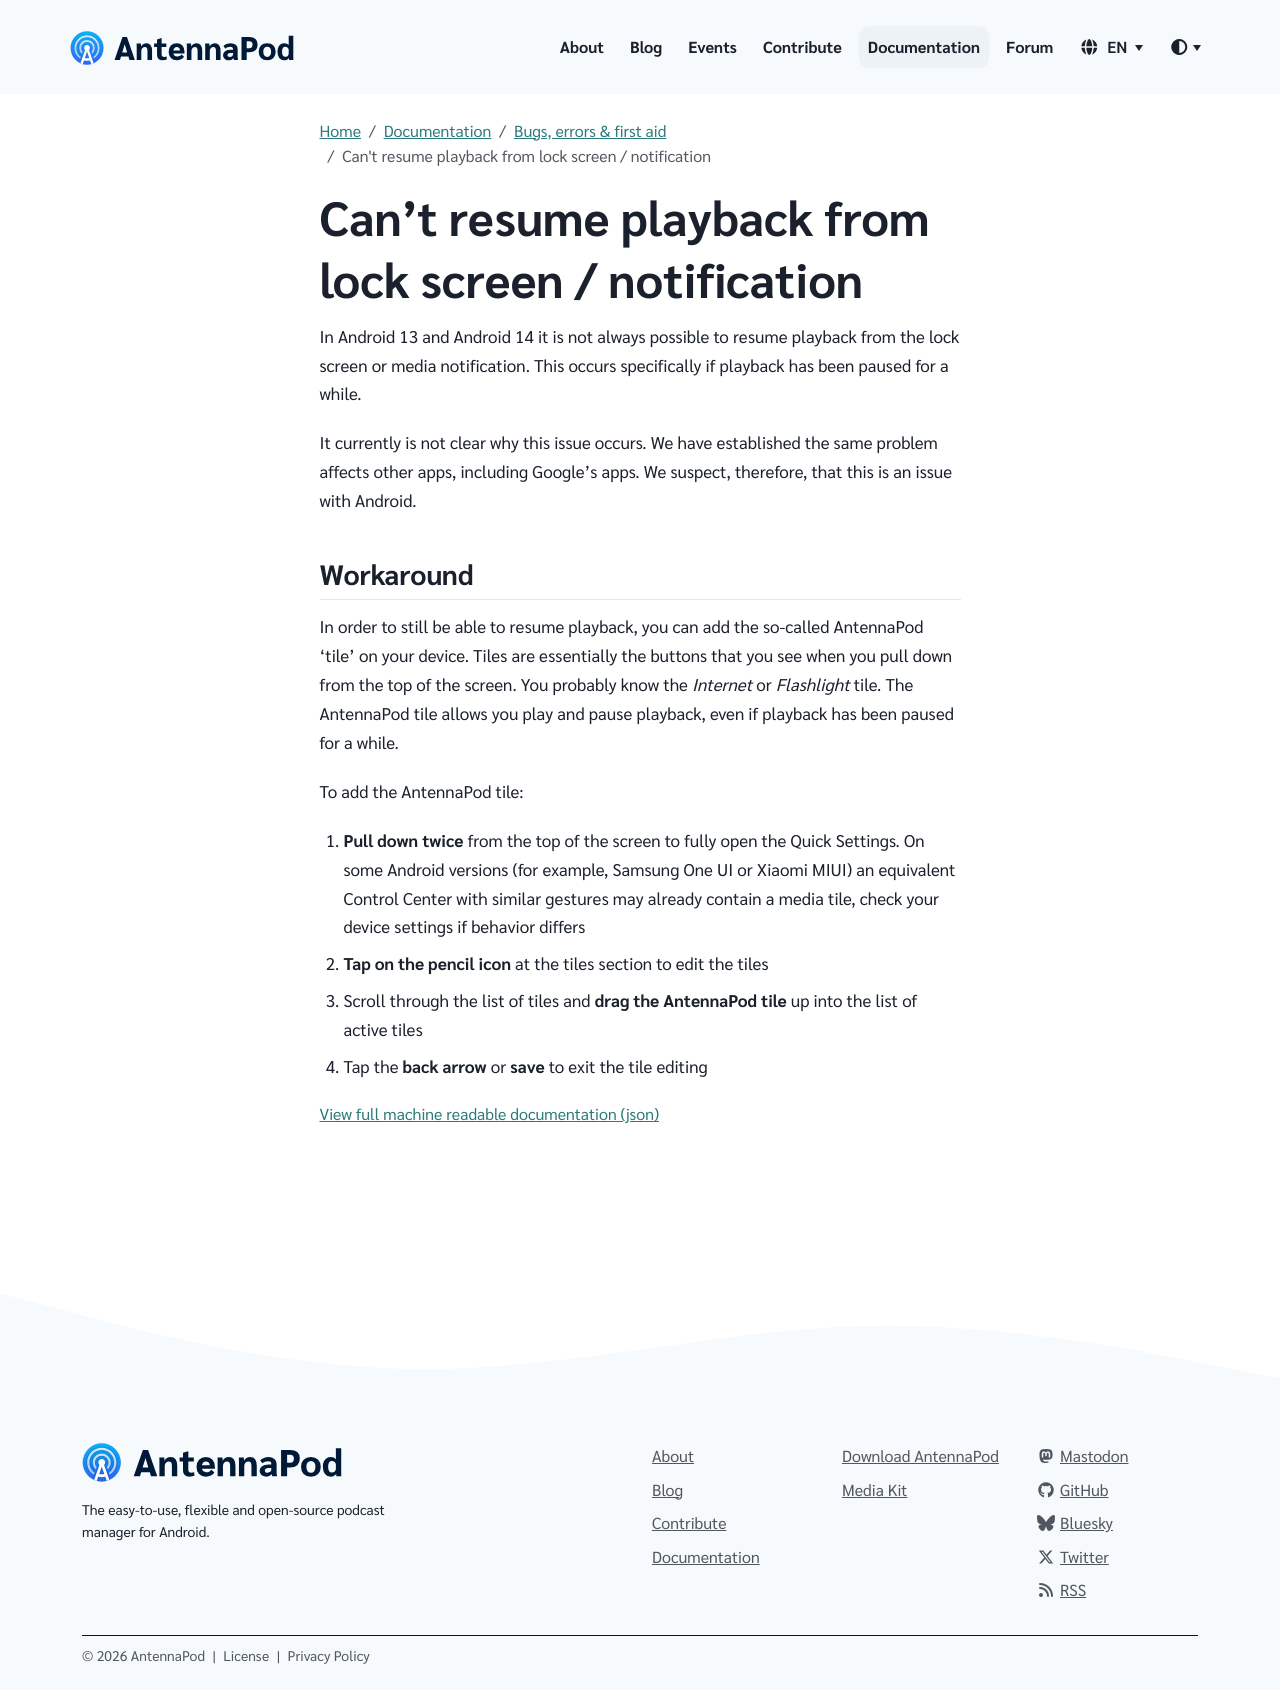

repository: AntennaPod/antennapod.github.io · page: documentation/bugs-first-aid/cannot-resume-playback.html · generator: jekyll

In Android 13 and Android 14 it is not always possible to resume playback from the lock screen or media notification. This occurs specifically if playback has been paused for a while.

It currently is not clear why this issue occurs. We have established the same problem affects other apps, including Google's apps. We suspect, therefore, that this is an issue with Android.

## Workaround

In order to still be able to resume playback, you can add the so-called AntennaPod 'tile' on your device. Tiles are essentially the buttons that you see when you pull down from the top of the screen. You probably know the Internet or Flashlight tile. The AntennaPod tile allows you play and pause playback, even if playback has been paused for a while.

To add the AntennaPod tile:

1. **Pull down twice** from the top of the screen, so you see the full buttons (below the brightness indicator)
1. **Tap on the pencil icon** at the bottom of the tiles section to edit the tiles
1. Scroll down the list of tiles, **tap on the AntennaPod tile and drag it** up into the list of active tiles
1. Tap the back arrow to exit the tile editing
